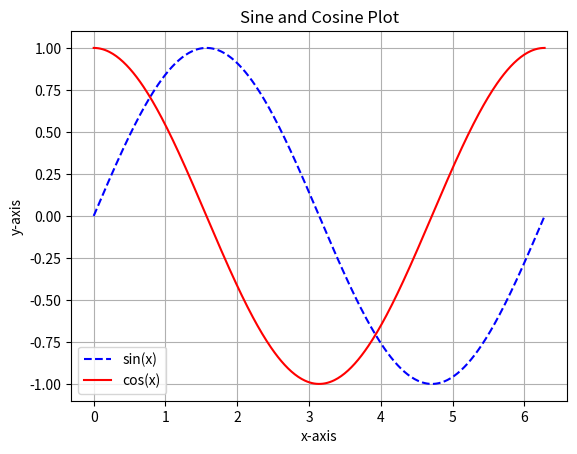

Write Python code to recreate this figure.
import numpy as np
import matplotlib.pyplot as plt
from mpl_toolkits.mplot3d import Axes3D

x = np.linspace(0, 2 * np.pi, 400)
s = np.sin(x)
c = np.cos(x)
plt.figure()
plt.plot(x, s, label='sin(x)', linestyle='--', color='blue')
plt.plot(x, c, label='cos(x)', linestyle='-', color='red')
plt.title('Sine and Cosine Plot')
plt.xlabel('x-axis')
plt.ylabel('y-axis')
plt.legend()
plt.grid(True)
plt.savefig('plot2_sine_cosine.png')